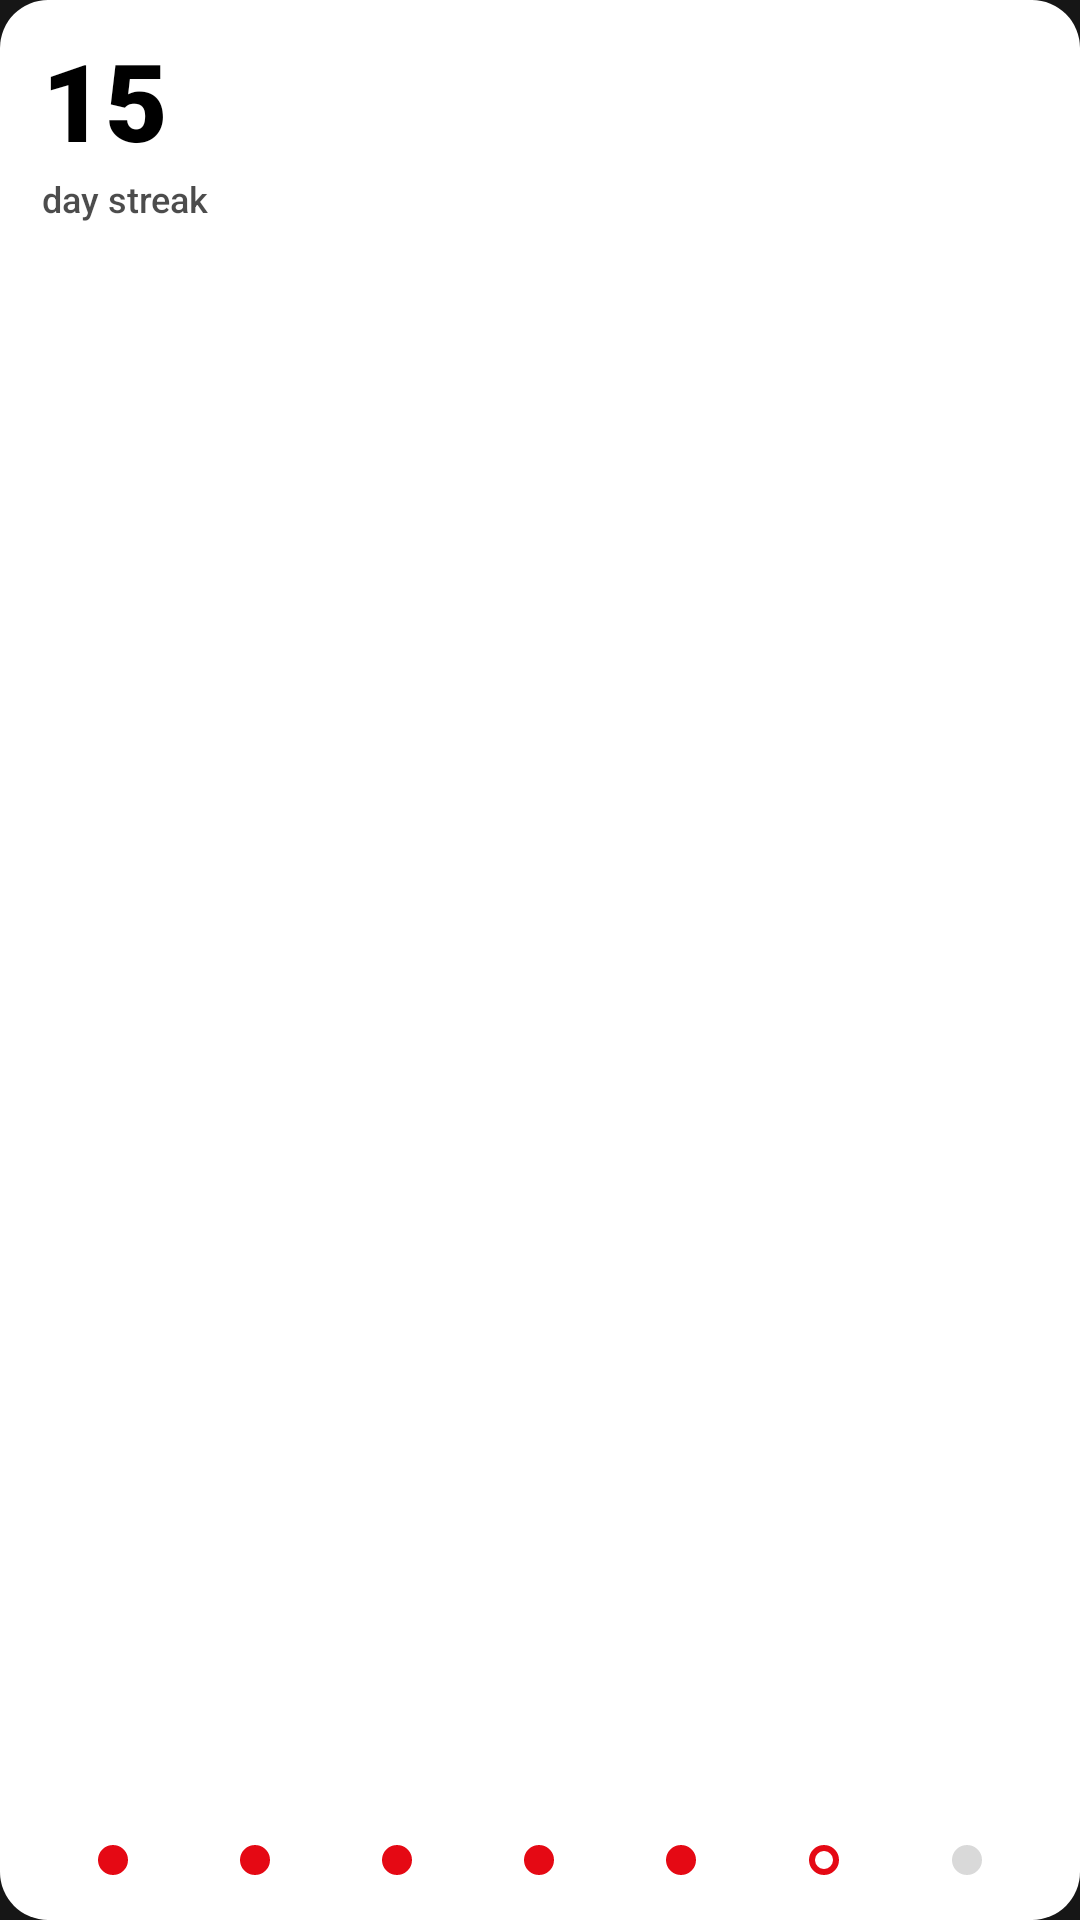

The Android layout XML behind this screen, and the referenced resources:
<!-- AndroidManifest.xml: application theme AppTheme -->
<!-- res/layout/widget_streak_small.xml -->
<?xml version="1.0" encoding="utf-8"?>
<LinearLayout xmlns:android="http://schemas.android.com/apk/res/android"
    android:id="@+id/widget_root"
    android:layout_width="match_parent"
    android:layout_height="match_parent"
    android:background="@drawable/widget_background"
    android:orientation="vertical"
    android:padding="14dp">

    <TextView
        android:id="@+id/widget_streak_number"
        android:layout_width="wrap_content"
        android:layout_height="wrap_content"
        android:fontFamily="sans-serif-black"
        android:includeFontPadding="false"
        android:maxLines="1"
        android:text="@string/widget_preview_streak"
        android:textColor="@color/widget_text"
        android:textSize="36sp" />

    <TextView
        android:id="@+id/widget_streak_caption"
        android:layout_width="match_parent"
        android:layout_height="wrap_content"
        android:layout_marginTop="2dp"
        android:ellipsize="end"
        android:fontFamily="sans-serif-medium"
        android:maxLines="2"
        android:text="@string/widget_streak_caption"
        android:textColor="@color/widget_text_secondary"
        android:textSize="12sp" />

    
    <FrameLayout
        android:layout_width="match_parent"
        android:layout_height="0dp"
        android:layout_weight="1" />

    <LinearLayout
        android:id="@+id/widget_week_row"
        android:layout_width="match_parent"
        android:layout_height="wrap_content"
        android:gravity="center_vertical"
        android:orientation="horizontal">

        <ImageView
            android:id="@+id/widget_dot_1"
            android:layout_width="0dp"
            android:layout_height="12dp"
            android:layout_weight="1"
            android:importantForAccessibility="no"
            android:scaleType="center"
            android:src="@drawable/widget_dot_done" />

        <ImageView
            android:id="@+id/widget_dot_2"
            android:layout_width="0dp"
            android:layout_height="12dp"
            android:layout_weight="1"
            android:importantForAccessibility="no"
            android:scaleType="center"
            android:src="@drawable/widget_dot_done" />

        <ImageView
            android:id="@+id/widget_dot_3"
            android:layout_width="0dp"
            android:layout_height="12dp"
            android:layout_weight="1"
            android:importantForAccessibility="no"
            android:scaleType="center"
            android:src="@drawable/widget_dot_done" />

        <ImageView
            android:id="@+id/widget_dot_4"
            android:layout_width="0dp"
            android:layout_height="12dp"
            android:layout_weight="1"
            android:importantForAccessibility="no"
            android:scaleType="center"
            android:src="@drawable/widget_dot_done" />

        <ImageView
            android:id="@+id/widget_dot_5"
            android:layout_width="0dp"
            android:layout_height="12dp"
            android:layout_weight="1"
            android:importantForAccessibility="no"
            android:scaleType="center"
            android:src="@drawable/widget_dot_done" />

        <ImageView
            android:id="@+id/widget_dot_6"
            android:layout_width="0dp"
            android:layout_height="12dp"
            android:layout_weight="1"
            android:importantForAccessibility="no"
            android:scaleType="center"
            android:src="@drawable/widget_dot_today" />

        <ImageView
            android:id="@+id/widget_dot_7"
            android:layout_width="0dp"
            android:layout_height="12dp"
            android:layout_weight="1"
            android:importantForAccessibility="no"
            android:scaleType="center"
            android:src="@drawable/widget_dot_dim" />
    </LinearLayout>
</LinearLayout>
<!-- resources referenced by this layout -->
<resources>
  <color name="widget_text">#000000</color>
  <color name="widget_text_secondary">#B3000000</color>
  <!-- drawable widget_background (drawable) -->
  <?xml version="1.0" encoding="utf-8"?>
  <shape xmlns:android="http://schemas.android.com/apk/res/android"
      android:shape="rectangle">
      <solid android:color="@color/widget_surface" />
      <corners android:radius="16dp" />
  </shape>
  <!-- drawable widget_dot_dim (drawable) -->
  <?xml version="1.0" encoding="utf-8"?>
  <shape xmlns:android="http://schemas.android.com/apk/res/android"
      android:shape="oval">
      <solid android:color="@color/widget_dim" />
      <size
          android:width="10dp"
          android:height="10dp" />
  </shape>
  <!-- drawable widget_dot_done (drawable) -->
  <?xml version="1.0" encoding="utf-8"?>
  <shape xmlns:android="http://schemas.android.com/apk/res/android"
      android:shape="oval">
      <solid android:color="@color/widget_accent" />
      <size
          android:width="10dp"
          android:height="10dp" />
  </shape>
  <!-- drawable widget_dot_today (drawable) -->
  <?xml version="1.0" encoding="utf-8"?>
  <shape xmlns:android="http://schemas.android.com/apk/res/android"
      android:shape="oval">
      <stroke
          android:width="2dp"
          android:color="@color/widget_accent" />
      <size
          android:width="10dp"
          android:height="10dp" />
  </shape>
  <string name="widget_preview_streak">15</string>
  <string name="widget_streak_caption">day streak</string>
  <style name="AppTheme" parent="Theme.AppCompat.DayNight.NoActionBar">
          
          <item name="android:editTextBackground">@drawable/rn_edit_text_material</item>
          
          <item name="android:windowBackground">@drawable/launch_background</item>
      </style>
  <color name="widget_surface">#FFFFFF</color>
  <color name="widget_dim">#D9D9D9</color>
  <color name="widget_accent">#E50914</color>
  <!-- drawable launch_background (drawable) -->
  <?xml version="1.0" encoding="utf-8"?>
  <layer-list xmlns:android="http://schemas.android.com/apk/res/android">
      <item>
          <color android:color="#161616" />
      </item>
      <item>
          <bitmap
              android:gravity="center"
              android:src="@drawable/launch_mark" />
      </item>
  </layer-list>
  <!-- drawable launch_mark: png bitmap (drawable-hdpi, 13488 bytes) -->
</resources>
